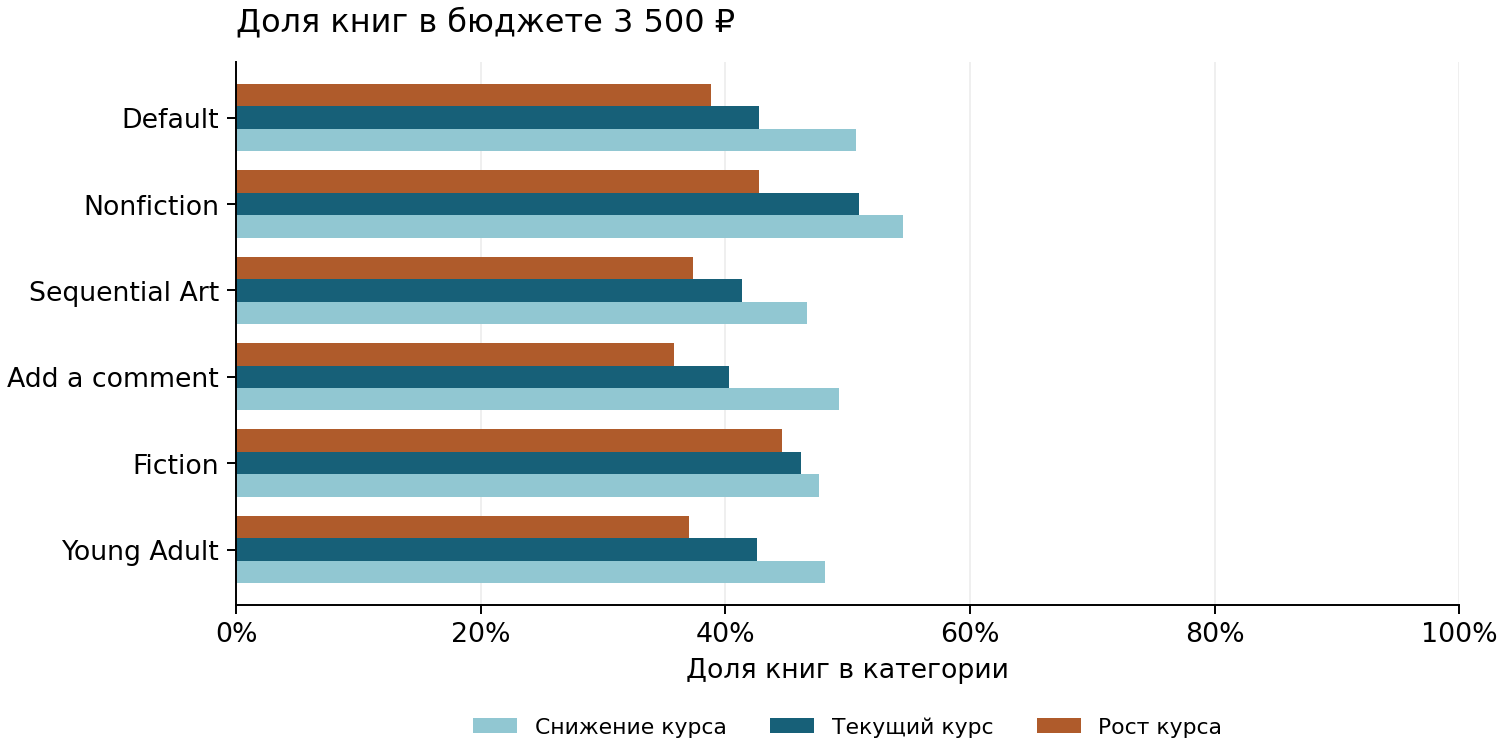

The file beside this chart, header and first rows:
category, products, median_rub, budget_count, budget_share, scenario, rate_date, rub_per_gbp
Academic, 1, 1413, 1, 1.0, previous, 2026-11-20, 107.7
Add a comment, 67, 3896, 27, 0.403, previous, 2026-11-20, 107.7
Adult Fiction, 1, 1655, 1, 1.0, previous, 2026-11-20, 107.7
Art, 8, 4533, 2, 0.25, previous, 2026-11-20, 107.7
Autobiography, 9, 4400, 4, 0.4444, previous, 2026-11-20, 107.7
Biography, 5, 4260, 2, 0.4, previous, 2026-11-20, 107.7
Business, 12, 3623, 5, 0.4167, previous, 2026-11-20, 107.7
Childrens, 29, 3074, 16, 0.5517, previous, 2026-11-20, 107.7
Christian, 3, 5140, 1, 0.3333, previous, 2026-11-20, 107.7
Christian Fiction, 6, 3686, 3, 0.5, previous, 2026-11-20, 107.7
Classics, 19, 3771, 8, 0.4211, previous, 2026-11-20, 107.7
Contemporary, 3, 3422, 2, 0.6667, previous, 2026-11-20, 107.7
Crime, 1, 1182, 1, 1.0, previous, 2026-11-20, 107.7
Cultural, 1, 3940, 0, 0.0, previous, 2026-11-20, 107.7
Default, 152, 3881, 65, 0.4276, previous, 2026-11-20, 107.7
Erotica, 1, 2067, 1, 1.0, previous, 2026-11-20, 107.7
Fantasy, 48, 4694, 17, 0.3542, previous, 2026-11-20, 107.7
Fiction, 65, 4279, 30, 0.4615, previous, 2026-11-20, 107.7
Food and Drink, 30, 3429, 15, 0.5, previous, 2026-11-20, 107.7
Health, 4, 5531, 0, 0.0, previous, 2026-11-20, 107.7
Historical, 2, 2459, 2, 1.0, previous, 2026-11-20, 107.7
Historical Fiction, 26, 3405, 13, 0.5, previous, 2026-11-20, 107.7
History, 18, 4448, 7, 0.3889, previous, 2026-11-20, 107.7
Horror, 17, 3982, 6, 0.3529, previous, 2026-11-20, 107.7
Humor, 10, 3371, 6, 0.6, previous, 2026-11-20, 107.7
Music, 13, 3772, 6, 0.4615, previous, 2026-11-20, 107.7
Mystery, 32, 2734, 19, 0.5938, previous, 2026-11-20, 107.7
New Adult, 6, 4759, 0, 0.0, previous, 2026-11-20, 107.7
Nonfiction, 110, 3463, 56, 0.5091, previous, 2026-11-20, 107.7
Novels, 1, 5904, 0, 0.0, previous, 2026-11-20, 107.7
Paranormal, 1, 1659, 1, 1.0, previous, 2026-11-20, 107.7
Parenting, 1, 4023, 0, 0.0, previous, 2026-11-20, 107.7
Philosophy, 11, 3224, 6, 0.5455, previous, 2026-11-20, 107.7
Poetry, 19, 4176, 8, 0.4211, previous, 2026-11-20, 107.7
Politics, 3, 5671, 0, 0.0, previous, 2026-11-20, 107.7
Psychology, 7, 3344, 4, 0.5714, previous, 2026-11-20, 107.7
Religion, 7, 3061, 5, 0.7143, previous, 2026-11-20, 107.7
Romance, 35, 3720, 15, 0.4286, previous, 2026-11-20, 107.7
Science, 14, 3234, 8, 0.5714, previous, 2026-11-20, 107.7
Science Fiction, 16, 3804, 6, 0.375, previous, 2026-11-20, 107.7
Self Help, 5, 4993, 1, 0.2, previous, 2026-11-20, 107.7
Sequential Art, 75, 3934, 31, 0.4133, previous, 2026-11-20, 107.7
Short Stories, 1, 3865, 0, 0.0, previous, 2026-11-20, 107.7
Spirituality, 6, 3772, 3, 0.5, previous, 2026-11-20, 107.7
Sports and Games, 5, 4830, 1, 0.2, previous, 2026-11-20, 107.7
Suspense, 1, 6283, 0, 0.0, previous, 2026-11-20, 107.7
Thriller, 11, 3392, 6, 0.5455, previous, 2026-11-20, 107.7
Travel, 11, 4196, 3, 0.2727, previous, 2026-11-20, 107.7
Womens Fiction, 17, 4694, 7, 0.4118, previous, 2026-11-20, 107.7
Young Adult, 54, 3944, 23, 0.4259, previous, 2026-11-20, 107.7
Academic, 1, 1415, 1, 1.0, current, 2026-11-21, 107.8
Add a comment, 67, 3900, 27, 0.403, current, 2026-11-21, 107.8
Adult Fiction, 1, 1656, 1, 1.0, current, 2026-11-21, 107.8
Art, 8, 4537, 2, 0.25, current, 2026-11-21, 107.8
Autobiography, 9, 4405, 4, 0.4444, current, 2026-11-21, 107.8
Biography, 5, 4265, 2, 0.4, current, 2026-11-21, 107.8
Business, 12, 3626, 5, 0.4167, current, 2026-11-21, 107.8
Childrens, 29, 3077, 16, 0.5517, current, 2026-11-21, 107.8
Christian, 3, 5145, 1, 0.3333, current, 2026-11-21, 107.8
Christian Fiction, 6, 3690, 3, 0.5, current, 2026-11-21, 107.8
... 140 more rows
